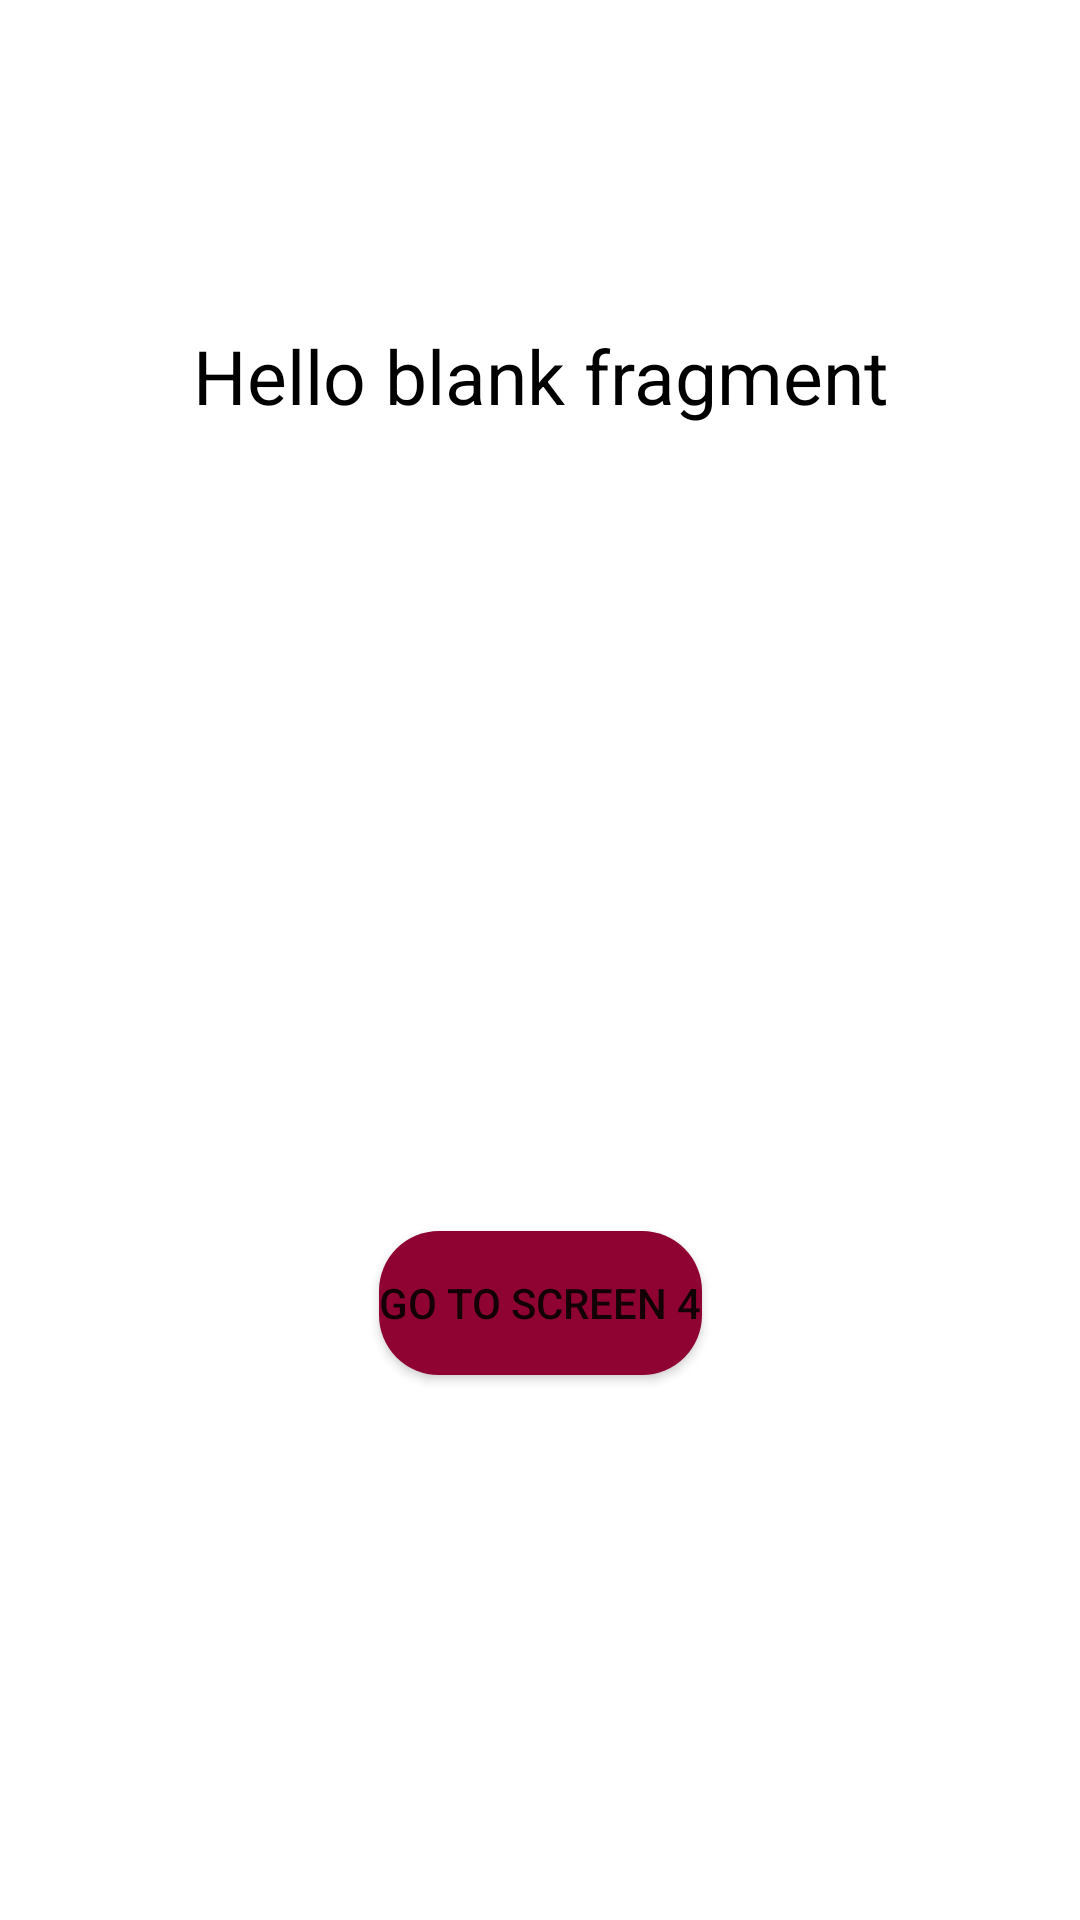

Produce the Android XML layout that renders to this screen, including the resource entries it uses.
<!-- AndroidManifest.xml: application theme Theme.CHAPTER33 -->
<!-- res/layout/fragment_empat.xml -->
<?xml version="1.0" encoding="utf-8"?>
    <androidx.constraintlayout.widget.ConstraintLayout xmlns:android="http://schemas.android.com/apk/res/android"
        xmlns:tools="http://schemas.android.com/tools"
        xmlns:app="http://schemas.android.com/apk/res-auto"
        android:layout_width="match_parent"
        android:padding="10dp"
        android:layout_height="match_parent"
        tools:context=".fragmentTiga">

        <TextView
            android:layout_width="match_parent"
            android:layout_height="wrap_content"
            android:layout_marginBottom="644dp"
            android:text="Screen 3"
            android:textAlignment="center"
            android:textColor="@color/black"
            android:textSize="20sp"
            app:layout_constraintBottom_toBottomOf="parent"
            app:layout_constraintHorizontal_bias="0.526"
            app:layout_constraintLeft_toLeftOf="parent"
            app:layout_constraintRight_toRightOf="parent" />

        <Button
            android:id="@+id/fragmentBtn5"
            android:layout_width="wrap_content"
            android:layout_height="wrap_content"
            android:background="@drawable/oval_white"
            android:text="Go To Screen 4"
            app:layout_constraintBottom_toBottomOf="parent"
            app:layout_constraintLeft_toLeftOf="parent"
            app:layout_constraintRight_toRightOf="parent"

            app:layout_constraintTop_toTopOf="parent"
            app:layout_constraintVertical_bias="0.7" />

        <TextView
            android:id="@+id/nav_namaa"
            android:layout_width="match_parent"
            android:layout_height="wrap_content"
            android:layout_marginBottom="488dp"
            android:text="@string/hello_blank_fragment"
            android:textAlignment="center"
            android:textColor="@color/black"
            android:textSize="25sp"
            app:layout_constraintBottom_toBottomOf="parent"
            app:layout_constraintHorizontal_bias="0.473"
            app:layout_constraintLeft_toLeftOf="parent"
            app:layout_constraintRight_toRightOf="parent" />



    </androidx.constraintlayout.widget.ConstraintLayout>
<!-- resources referenced by this layout -->
<resources>
  <color name="black">#FF000000</color>
  <!-- drawable oval_white (drawable) -->
  <?xml version="1.0" encoding="utf-8"?>
  <shape xmlns:android="http://schemas.android.com/apk/res/android">
      <corners android:radius="20dp"/>
      <solid android:color="#8F0332"/>
  
  </shape>
  <string name="hello_blank_fragment">Hello blank fragment</string>
  <style name="Theme.CHAPTER33" parent="Theme.MaterialComponents.DayNight.NoActionBar">
          
          <item name="colorPrimary">@color/purple_500</item>
          <item name="colorPrimaryVariant">@color/purple_700</item>
          <item name="colorOnPrimary">@color/white</item>
          
          <item name="colorSecondary">@color/teal_200</item>
          <item name="colorSecondaryVariant">@color/teal_700</item>
          <item name="colorOnSecondary">@color/black</item>
          
          <item name="android:statusBarColor" tools:targetApi="l">?attr/colorPrimaryVariant</item>
          
      </style>
  <color name="purple_500">#5989AF</color>
  <color name="purple_700">#3D3550</color>
  <color name="white">#FFFFFFFF</color>
  <color name="teal_200">#FF03DAC5</color>
  <color name="teal_700">#FF018786</color>
</resources>
